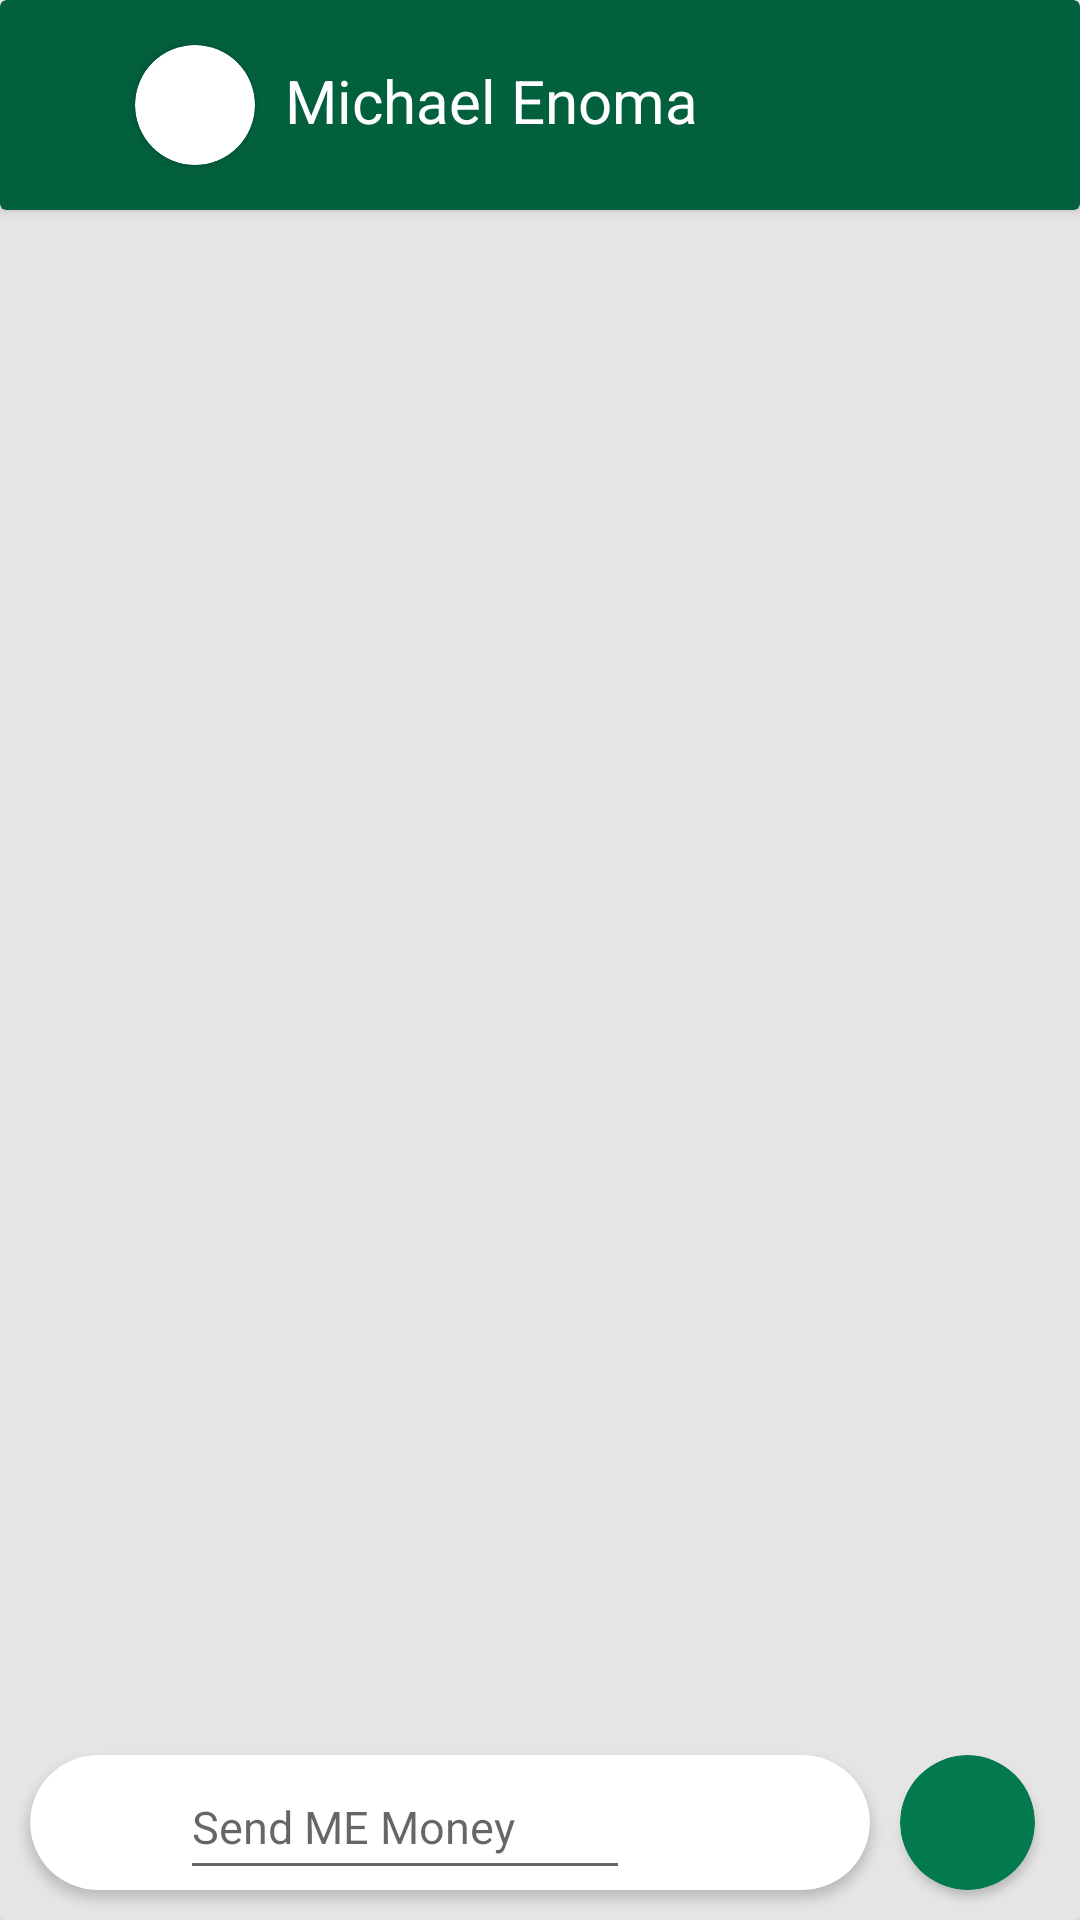

Here is an Android app screen rendered from its layout file. Give the layout XML and the strings, colors and styles it references.
<!-- AndroidManifest.xml: application theme Theme.OdogwuSplashScreen -->
<!-- res/layout/activity_next.xml -->
<?xml version="1.0" encoding="utf-8"?>
<LinearLayout
    xmlns:android="http://schemas.android.com/apk/res/android"
    xmlns:app="http://schemas.android.com/apk/res-auto"
    xmlns:tools="http://schemas.android.com/tools"
    android:layout_width="match_parent"
    android:layout_height="match_parent"
    tools:context=".NextActivity">
    <androidx.cardview.widget.CardView
        android:layout_width="match_parent"
        android:layout_height="match_parent"
        app:cardBackgroundColor="#E6E5E5">

        <androidx.cardview.widget.CardView
            android:layout_width="match_parent"
            android:layout_height="70dp"
            app:cardBackgroundColor="#02603D">
            <ImageView
                android:id="@+id/backbut"
                android:layout_width="25dp"
                android:layout_height="25dp"
                android:src="@drawable/image"
                android:layout_marginTop="20dp"
                android:layout_marginLeft="15dp">
            </ImageView>
            <androidx.cardview.widget.CardView
                android:layout_width="40dp"
                android:layout_height="40dp"
                android:layout_marginLeft="45dp"
                android:layout_marginTop="15dp"
                app:cardCornerRadius="20dp">
                <ImageView
                    android:id="@+id/mdp"
                    android:layout_width="match_parent"
                    android:layout_height="match_parent"
                    android:src="@drawable/ic_launcher_background"
                    android:layout_gravity="center"
                    >
                </ImageView>
            </androidx.cardview.widget.CardView>
            <TextView
                android:id="@+id/mname"
                android:layout_width="wrap_content"
                android:layout_height="wrap_content"
                android:padding="5dp"
                android:layout_marginTop="15dp"
                android:layout_marginLeft="90dp"
                android:textSize="20dp"
                android:text="Michael Enoma"
                android:textColor="#ffffff"
                android:textStyle="normal">
            </TextView>
            <ImageView
                android:layout_width="25dp"
                android:layout_height="25dp"
                android:src="@drawable/image"
                android:layout_gravity="right"
                android:layout_marginRight="95dp"
                android:layout_marginTop="20dp"
                >
            </ImageView>

            <ImageView
                android:layout_width="25dp"
                android:layout_height="25dp"
                android:layout_gravity="right"
                android:layout_marginTop="20dp"
                android:layout_marginRight="20dp"
                android:src="@drawable/image">
            </ImageView>
            <ImageView
                android:layout_width="25dp"
                android:layout_height="25dp"
                android:src="@drawable/image"
                android:layout_gravity="right"
                android:layout_marginRight="50dp"
                android:layout_marginTop="20dp"
                >
            </ImageView>
        </androidx.cardview.widget.CardView>
        <androidx.cardview.widget.CardView
            android:layout_width="match_parent"
            android:layout_height="45dp"
            android:layout_marginBottom="10dp"
            android:layout_marginStart="5dp"
            android:layout_marginEnd="55dp"
            android:layout_gravity="bottom"
            app:cardBackgroundColor="#FFFFFF"
            app:cardCornerRadius="23dp"
            android:layout_marginLeft="10dp"
            android:layout_marginRight="70dp">
            <EditText
                android:id="@+id/mmsg"
                android:layout_width="150dp"
                android:layout_height="match_parent"
                android:layout_marginLeft="50dp"
                android:hint="Send ME Money"
                android:textStyle="normal"
                android:textColor="#000000"
                android:textSize="15dp">
            </EditText>
            <ImageView
                android:layout_width="25dp"
                android:layout_height="25dp"
                android:id="@+id/mattach"
                android:layout_marginStart="220dp"
                android:layout_marginLeft="230dp"
                android:layout_gravity="center_vertical"
                android:src="@drawable/image">
            </ImageView>
            <ImageView
                android:layout_width="25dp"
                android:layout_height="25dp"
                android:id="@+id/mcamera"
                android:layout_marginStart="260dp"
                android:layout_marginLeft="230dp"
                android:layout_gravity="center_vertical"
                android:src="@drawable/image">
            </ImageView>
        </androidx.cardview.widget.CardView>
        <androidx.cardview.widget.CardView
            android:layout_width="45dp"
            android:layout_height="45dp"
            app:cardCornerRadius="23dp"
            app:cardBackgroundColor="#027A4E"
            android:layout_gravity="bottom"
            android:layout_marginBottom="10dp"
            android:layout_marginStart="310dp"
            android:layout_marginLeft="300dp"
            android:layout_marginEnd="30dp"
            android:layout_marginRight="30dp">
            <ImageView
                android:layout_width="35dp"
                android:layout_height="35dp"
                android:layout_gravity="center"
                android:id="@+id/msend"
                android:padding="5dp"
                android:src="@drawable/image"
                >
            </ImageView>
        </androidx.cardview.widget.CardView>
    </androidx.cardview.widget.CardView>
</LinearLayout>
<!-- resources referenced by this layout -->
<resources>
  <style name="Theme.OdogwuSplashScreen" parent="Theme.MaterialComponents.DayNight.DarkActionBar">
          
          <item name="colorPrimary">@color/purple_500</item>
          <item name="colorPrimaryVariant">@color/purple_700</item>
          <item name="colorOnPrimary">@color/white</item>
          
          <item name="colorSecondary">@color/teal_200</item>
          <item name="colorSecondaryVariant">@color/teal_700</item>
          <item name="colorOnSecondary">@color/black</item>
          
          <item name="android:statusBarColor" tools:targetApi="l">?attr/colorPrimaryVariant</item>
          
      </style>
  <!-- not gathered from this repository: default colours our renderer supplied (Android Studio template values) -->
  <color name="purple_500">#FF6200EE</color>
  <color name="purple_700">#FF3700B3</color>
  <color name="teal_200">#FF03DAC5</color>
  <color name="teal_700">#FF018786</color>
  <color name="black">#FF000000</color>
  <color name="white">#FFFFFFFF</color>
</resources>
